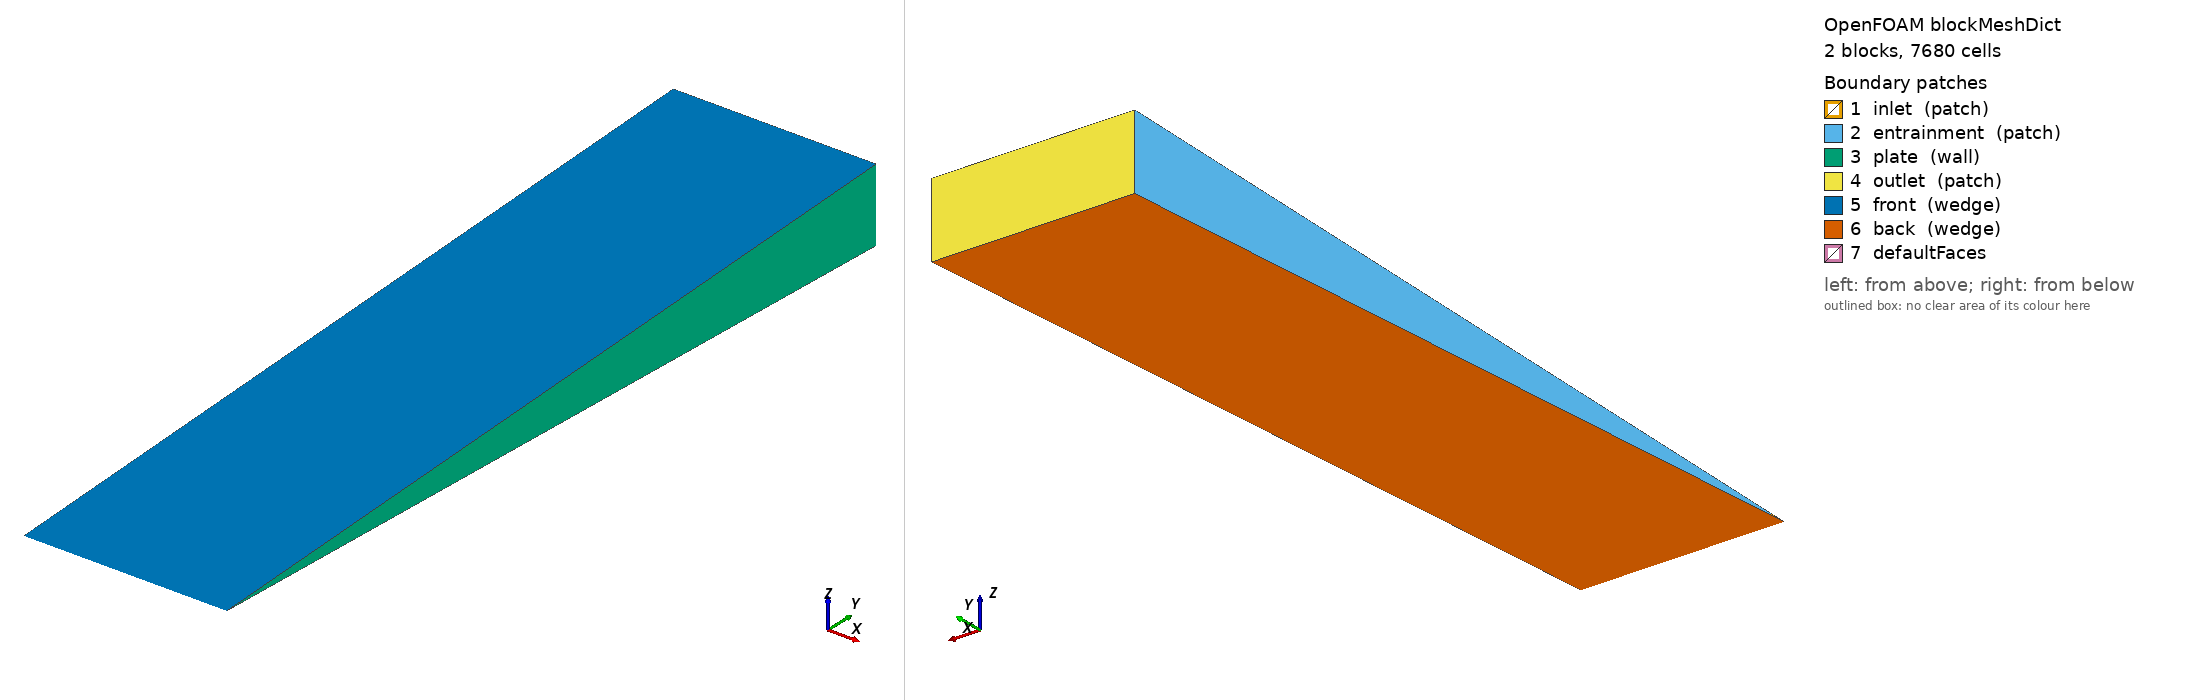

OpenFOAM case: the mesh blockMesh builds from blockMeshDict, 2 block(s), 7680 cells. Boundary patches (legend numbers): 1 inlet (patch), 2 entrainment (patch), 3 plate (wall), 4 outlet (patch), 5 front (wedge), 6 back (wedge), 7 defaultFaces. Left view from above one corner, right view from below the opposite corner. Boundary conditions: 0 field file(s) under 0/; 0 of 7 drawn patches have an entry in a shipped field file.

=== system/blockMeshDict ===
FoamFile
{
    version     2.0;
    format      ascii;
    class       dictionary;
    object      blockMeshDict;
}
// * * * * * * * * * * * * * * * * * * * * * * * * * * * * * * * * * * * * * * //

scale 1;

vertices
(
    (0 0 0)
    (0.006 0 0)
    (0 0.00049952411 -2.1809694e-05)
    (0 0.00049952411 2.1809694e-05)
    (0.006 0.00049952411 -2.1809694e-05)
    (0.006 0.00049952411 2.1809694e-05)
    (0 0.024976206 -0.0010904847)
    (0 0.024976206 0.0010904847)
    (0.006 0.024976206 -0.0010904847)
    (0.006 0.024976206 0.0010904847)
);

blocks
(
    hex (0 1 4 2 0 1 5 3) (60 8 1) simpleGrading (0.02 1.0 1)
    hex (2 4 8 6 3 5 9 7) (60 120 1) simpleGrading (0.02 60.0 1)
);

edges
(
);

boundary
(
    inlet
    {
        type patch;
        faces
        (
            (0 2 3 0)
        );
    }
    entrainment
    {
        type patch;
        faces
        (
            (2 6 7 3)
        );
    }
    plate
    {
        type wall;
        faces
        (
            (1 4 5 1)
            (4 8 9 5)
        );
    }
    outlet
    {
        type patch;
        faces
        (
            (6 8 9 7)
        );
    }
    front
    {
        type wedge;
        faces
        (
            (0 1 5 3)
            (3 5 9 7)
        );
    }
    back
    {
        type wedge;
        faces
        (
            (0 2 4 1)
            (2 6 8 4)
        );
    }
);

// ************************************************************************* //
